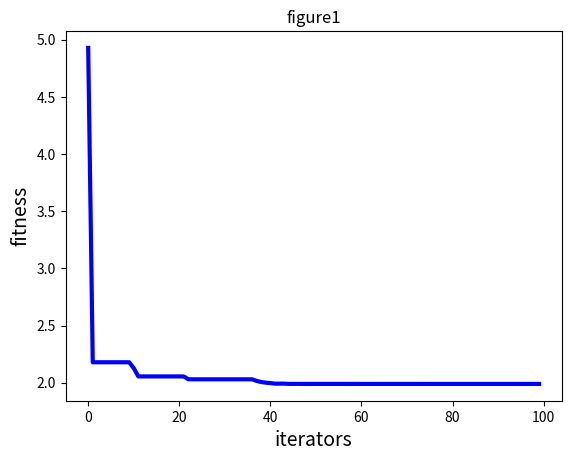

This chart was generated by the following Python code:
#  coding: utf-8 
"""
[redacted]
[redacted]

注意pN是指初始種群，一般來說初始種群越大效果越好
dim是優化的函數維度，常見的初等函數和初等複合函數都是1維
max_iter是反覆運算次數
本demo-1的優化函數是x^2-4x+3，顯然這個函數在x=2時取最小值-1
本demo-2的優化函數(目標函數)是Sphere函數 f(x)=Σx^2，這個函數最佳解是0
"""

import numpy as np
import random
import matplotlib.pyplot as plt
import math

# ----------------------PSO參數設置---------------------------------
class PSO():
    def __init__(self, pN, dim, max_iter):
        self.w = 0.8
        self.c1 = 2
        self.c2 = 2
        self.r1 = 0.6
        self.r2 = 0.3
        self.pN = pN  # 粒子數量
        self.dim = dim  # 搜索維度
        self.max_iter = max_iter  # 反覆運算次數
        self.X = np.zeros((self.pN, self.dim))  # 所有粒子的位置和速度
        self.V = np.zeros((self.pN, self.dim))
        self.pbest = np.zeros((self.pN, self.dim))  # 個體經歷的最佳位置和全域最佳位置
        self.gbest = np.zeros((1, self.dim))
        self.p_fit = np.zeros(self.pN)  # 每個個體的歷史最佳適應值
        self.fit = 1e10  # 全域最佳適應值

# ---------------------目標函數 Sphere函數-----------------------------
    """
    def function(self, X):
        return X**2-4*X+3
    """
   
    def sphereFunction(self,x):    
        total = 0    
        length = len(x)    
        x = x**2    
        for i in range(length):    
            total += x[i]    
        return total      
# ---------------------目標函數 Rosenbrock函數-----------------------------
    def rosenbrockFunction(self,x1, x2):    
        total = 0    
        length = len(x1)
        for i in range(length):
            total += 100 * (x2[i] - x1[i]**2)**2 + (x1[i] - 1)**2
        return total
# ---------------------目標函數 Rastrigin函數-----------------------------
    def rastriginFunction(self,x):    
        total = 0    
        length = len(x)
        for i in range(length):
            total += x[i]**2 - 10 * math.cos(2 * math.pi * x[i]) + 10
        return total
# ---------------------初始化種群----------------------------------
    def init_Population(self):
        for i in range(self.pN):
            for j in range(self.dim):
                self.X[i][j] = random.uniform(0, 1)
                self.V[i][j] = random.uniform(0, 1)
            self.pbest[i] = self.X[i]
            tmp = self.rastriginFunction(self.X[i])
            self.p_fit[i] = tmp
            if tmp < self.fit:
                self.fit = tmp
                self.gbest = self.X[i]
                
# ----------------------更新粒子位置----------------------------------
    def iterator(self):
        fitness = []
        for t in range(self.max_iter):
            for i in range(self.pN):  # 更新gbest\pbest
                temp = self.rastriginFunction(self.X[i])
                if temp < self.p_fit[i]:  # 更新個體最優
                    self.p_fit[i] = temp
                    self.pbest[i] = self.X[i]
                    if self.p_fit[i] < self.fit:  # 更新全域最優
                        self.gbest = self.X[i]
                        self.fit = self.p_fit[i]
            for i in range(self.pN):
                self.V[i] = self.w * self.V[i] + self.c1 * self.r1 * (self.pbest[i] - self.X[i]) + \
                            self.c2 * self.r2 * (self.gbest - self.X[i])
                self.X[i] = self.X[i] + self.V[i]
            fitness.append(self.fit)
            print(self.X[0], end=" ")
            print(self.fit)  # 輸出最優值
        return fitness

# ----------------------程式執行-----------------------
my_pso = PSO(pN=10, dim=2, max_iter=100)
my_pso.init_Population()
fitness = my_pso.iterator()

# -------------------畫圖--------------------
plt.figure(1)
plt.title("figure1")
plt.xlabel("iterators", size=14)
plt.ylabel("fitness", size=14)
t = np.array([t for t in range(0, 100)])
fitness = np.array(fitness)
plt.plot(t, fitness, color='b', linewidth=3)
plt.show()
